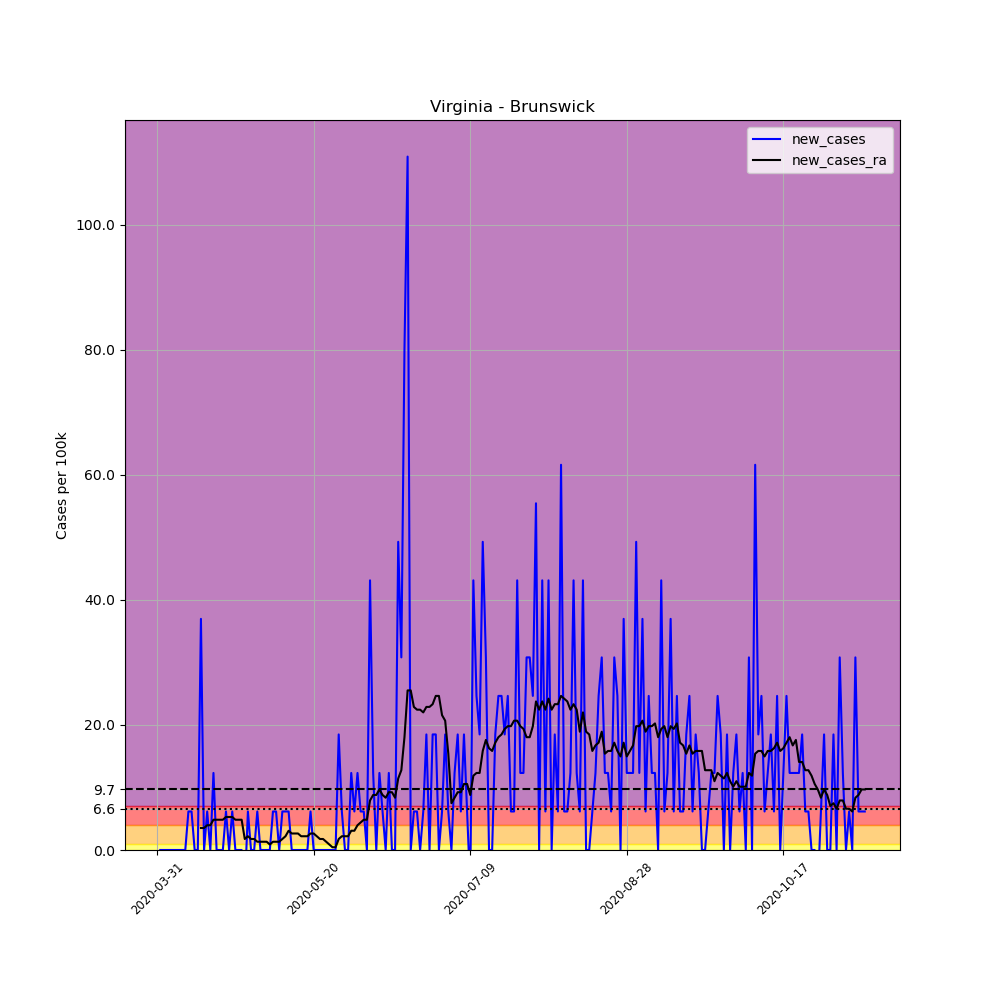

Values plotted in this chart, from the file beside it:
, date, county, state, fips, cases, deaths, COUNTY, STNAME, CTYNAME, POPESTIMATE2019, per_100k, new_cases, new_cases_ra
500117, 2020-03-31, Brunswick, Virginia, 51025, 1, 0, 25, Virginia, Brunswick, 16231, 6.161, , 
500118, 2020-04-01, Brunswick, Virginia, 51025, 1, 0, 25, Virginia, Brunswick, 16231, 6.161, 0.0, 
500119, 2020-04-02, Brunswick, Virginia, 51025, 1, 0, 25, Virginia, Brunswick, 16231, 6.161, 0.0, 
500120, 2020-04-03, Brunswick, Virginia, 51025, 1, 0, 25, Virginia, Brunswick, 16231, 6.161, 0.0, 
500121, 2020-04-04, Brunswick, Virginia, 51025, 1, 0, 25, Virginia, Brunswick, 16231, 6.161, 0.0, 
500122, 2020-04-05, Brunswick, Virginia, 51025, 1, 0, 25, Virginia, Brunswick, 16231, 6.161, 0.0, 
500123, 2020-04-06, Brunswick, Virginia, 51025, 1, 0, 25, Virginia, Brunswick, 16231, 6.161, 0.0, 
500124, 2020-04-07, Brunswick, Virginia, 51025, 1, 0, 25, Virginia, Brunswick, 16231, 6.161, 0.0, 
500125, 2020-04-08, Brunswick, Virginia, 51025, 1, 0, 25, Virginia, Brunswick, 16231, 6.161, 0.0, 
500126, 2020-04-09, Brunswick, Virginia, 51025, 1, 0, 25, Virginia, Brunswick, 16231, 6.161, 0.0, 
500127, 2020-04-10, Brunswick, Virginia, 51025, 2, 0, 25, Virginia, Brunswick, 16231, 12.32, 6.161, 
500128, 2020-04-11, Brunswick, Virginia, 51025, 3, 0, 25, Virginia, Brunswick, 16231, 18.48, 6.161, 
500129, 2020-04-12, Brunswick, Virginia, 51025, 3, 0, 25, Virginia, Brunswick, 16231, 18.48, 0.0, 
500130, 2020-04-13, Brunswick, Virginia, 51025, 3, 0, 25, Virginia, Brunswick, 16231, 18.48, 0.0, 
500131, 2020-04-14, Brunswick, Virginia, 51025, 9, 0, 25, Virginia, Brunswick, 16231, 55.45, 36.97, 3.521
500132, 2020-04-15, Brunswick, Virginia, 51025, 9, 0, 25, Virginia, Brunswick, 16231, 55.45, 0.0, 3.521
500133, 2020-04-16, Brunswick, Virginia, 51025, 10, 0, 25, Virginia, Brunswick, 16231, 61.61, 6.161, 3.961
500134, 2020-04-17, Brunswick, Virginia, 51025, 10, 0, 25, Virginia, Brunswick, 16231, 61.61, 0.0, 3.961
500135, 2020-04-18, Brunswick, Virginia, 51025, 12, 0, 25, Virginia, Brunswick, 16231, 73.93, 12.32, 4.841
500136, 2020-04-19, Brunswick, Virginia, 51025, 12, 0, 25, Virginia, Brunswick, 16231, 73.93, 0.0, 4.841
500137, 2020-04-20, Brunswick, Virginia, 51025, 12, 0, 25, Virginia, Brunswick, 16231, 73.93, 0.0, 4.841
500138, 2020-04-21, Brunswick, Virginia, 51025, 12, 0, 25, Virginia, Brunswick, 16231, 73.93, 0.0, 4.841
500139, 2020-04-22, Brunswick, Virginia, 51025, 13, 0, 25, Virginia, Brunswick, 16231, 80.09, 6.161, 5.281
500140, 2020-04-23, Brunswick, Virginia, 51025, 13, 0, 25, Virginia, Brunswick, 16231, 80.09, 0.0, 5.281
500141, 2020-04-24, Brunswick, Virginia, 51025, 14, 0, 25, Virginia, Brunswick, 16231, 86.25, 6.161, 5.281
500142, 2020-04-25, Brunswick, Virginia, 51025, 14, 0, 25, Virginia, Brunswick, 16231, 86.25, 0.0, 4.841
500143, 2020-04-26, Brunswick, Virginia, 51025, 14, 0, 25, Virginia, Brunswick, 16231, 86.25, 0.0, 4.841
500144, 2020-04-27, Brunswick, Virginia, 51025, 14, 0, 25, Virginia, Brunswick, 16231, 86.25, 0.0, 4.841
500145, 2020-04-28, Brunswick, Virginia, 51025, 13, 0, 25, Virginia, Brunswick, 16231, 80.09, -6.161, 1.76
500146, 2020-04-29, Brunswick, Virginia, 51025, 14, 0, 25, Virginia, Brunswick, 16231, 86.25, 6.161, 2.2
500147, 2020-04-30, Brunswick, Virginia, 51025, 14, 0, 25, Virginia, Brunswick, 16231, 86.25, 0.0, 1.76
500148, 2020-05-01, Brunswick, Virginia, 51025, 14, 0, 25, Virginia, Brunswick, 16231, 86.25, 0.0, 1.76
500149, 2020-05-02, Brunswick, Virginia, 51025, 15, 0, 25, Virginia, Brunswick, 16231, 92.42, 6.161, 1.32
500150, 2020-05-03, Brunswick, Virginia, 51025, 15, 0, 25, Virginia, Brunswick, 16231, 92.42, 0.0, 1.32
500151, 2020-05-04, Brunswick, Virginia, 51025, 15, 0, 25, Virginia, Brunswick, 16231, 92.42, 0.0, 1.32
500152, 2020-05-05, Brunswick, Virginia, 51025, 15, 0, 25, Virginia, Brunswick, 16231, 92.42, 0.0, 1.32
500153, 2020-05-06, Brunswick, Virginia, 51025, 15, 0, 25, Virginia, Brunswick, 16231, 92.42, 0.0, 0.8801
500154, 2020-05-07, Brunswick, Virginia, 51025, 16, 0, 25, Virginia, Brunswick, 16231, 98.58, 6.161, 1.32
500155, 2020-05-08, Brunswick, Virginia, 51025, 17, 0, 25, Virginia, Brunswick, 16231, 104.7, 6.161, 1.32
500156, 2020-05-09, Brunswick, Virginia, 51025, 17, 0, 25, Virginia, Brunswick, 16231, 104.7, 0.0, 1.32
500157, 2020-05-10, Brunswick, Virginia, 51025, 18, 0, 25, Virginia, Brunswick, 16231, 110.9, 6.161, 1.76
500158, 2020-05-11, Brunswick, Virginia, 51025, 19, 0, 25, Virginia, Brunswick, 16231, 117.1, 6.161, 2.2
500159, 2020-05-12, Brunswick, Virginia, 51025, 20, 0, 25, Virginia, Brunswick, 16231, 123.2, 6.161, 3.081
500160, 2020-05-13, Brunswick, Virginia, 51025, 20, 0, 25, Virginia, Brunswick, 16231, 123.2, 0.0, 2.64
500161, 2020-05-14, Brunswick, Virginia, 51025, 20, 0, 25, Virginia, Brunswick, 16231, 123.2, 0.0, 2.64
500162, 2020-05-15, Brunswick, Virginia, 51025, 20, 1, 25, Virginia, Brunswick, 16231, 123.2, 0.0, 2.64
500163, 2020-05-16, Brunswick, Virginia, 51025, 20, 1, 25, Virginia, Brunswick, 16231, 123.2, 0.0, 2.2
500164, 2020-05-17, Brunswick, Virginia, 51025, 20, 1, 25, Virginia, Brunswick, 16231, 123.2, 0.0, 2.2
500165, 2020-05-18, Brunswick, Virginia, 51025, 20, 1, 25, Virginia, Brunswick, 16231, 123.2, 0.0, 2.2
500166, 2020-05-19, Brunswick, Virginia, 51025, 21, 1, 25, Virginia, Brunswick, 16231, 129.4, 6.161, 2.64
500167, 2020-05-20, Brunswick, Virginia, 51025, 21, 1, 25, Virginia, Brunswick, 16231, 129.4, 0.0, 2.64
500168, 2020-05-21, Brunswick, Virginia, 51025, 21, 1, 25, Virginia, Brunswick, 16231, 129.4, 0.0, 2.2
500169, 2020-05-22, Brunswick, Virginia, 51025, 21, 1, 25, Virginia, Brunswick, 16231, 129.4, 0.0, 1.76
500170, 2020-05-23, Brunswick, Virginia, 51025, 21, 1, 25, Virginia, Brunswick, 16231, 129.4, 0.0, 1.76
500171, 2020-05-24, Brunswick, Virginia, 51025, 21, 1, 25, Virginia, Brunswick, 16231, 129.4, 0.0, 1.32
500172, 2020-05-25, Brunswick, Virginia, 51025, 21, 1, 25, Virginia, Brunswick, 16231, 129.4, 0.0, 0.8801
500173, 2020-05-26, Brunswick, Virginia, 51025, 21, 1, 25, Virginia, Brunswick, 16231, 129.4, 0.0, 0.4401
500174, 2020-05-27, Brunswick, Virginia, 51025, 21, 1, 25, Virginia, Brunswick, 16231, 129.4, 0.0, 0.4401
500175, 2020-05-28, Brunswick, Virginia, 51025, 24, 1, 25, Virginia, Brunswick, 16231, 147.9, 18.48, 1.76
500176, 2020-05-29, Brunswick, Virginia, 51025, 25, 1, 25, Virginia, Brunswick, 16231, 154, 6.161, 2.2
... 167 more rows
